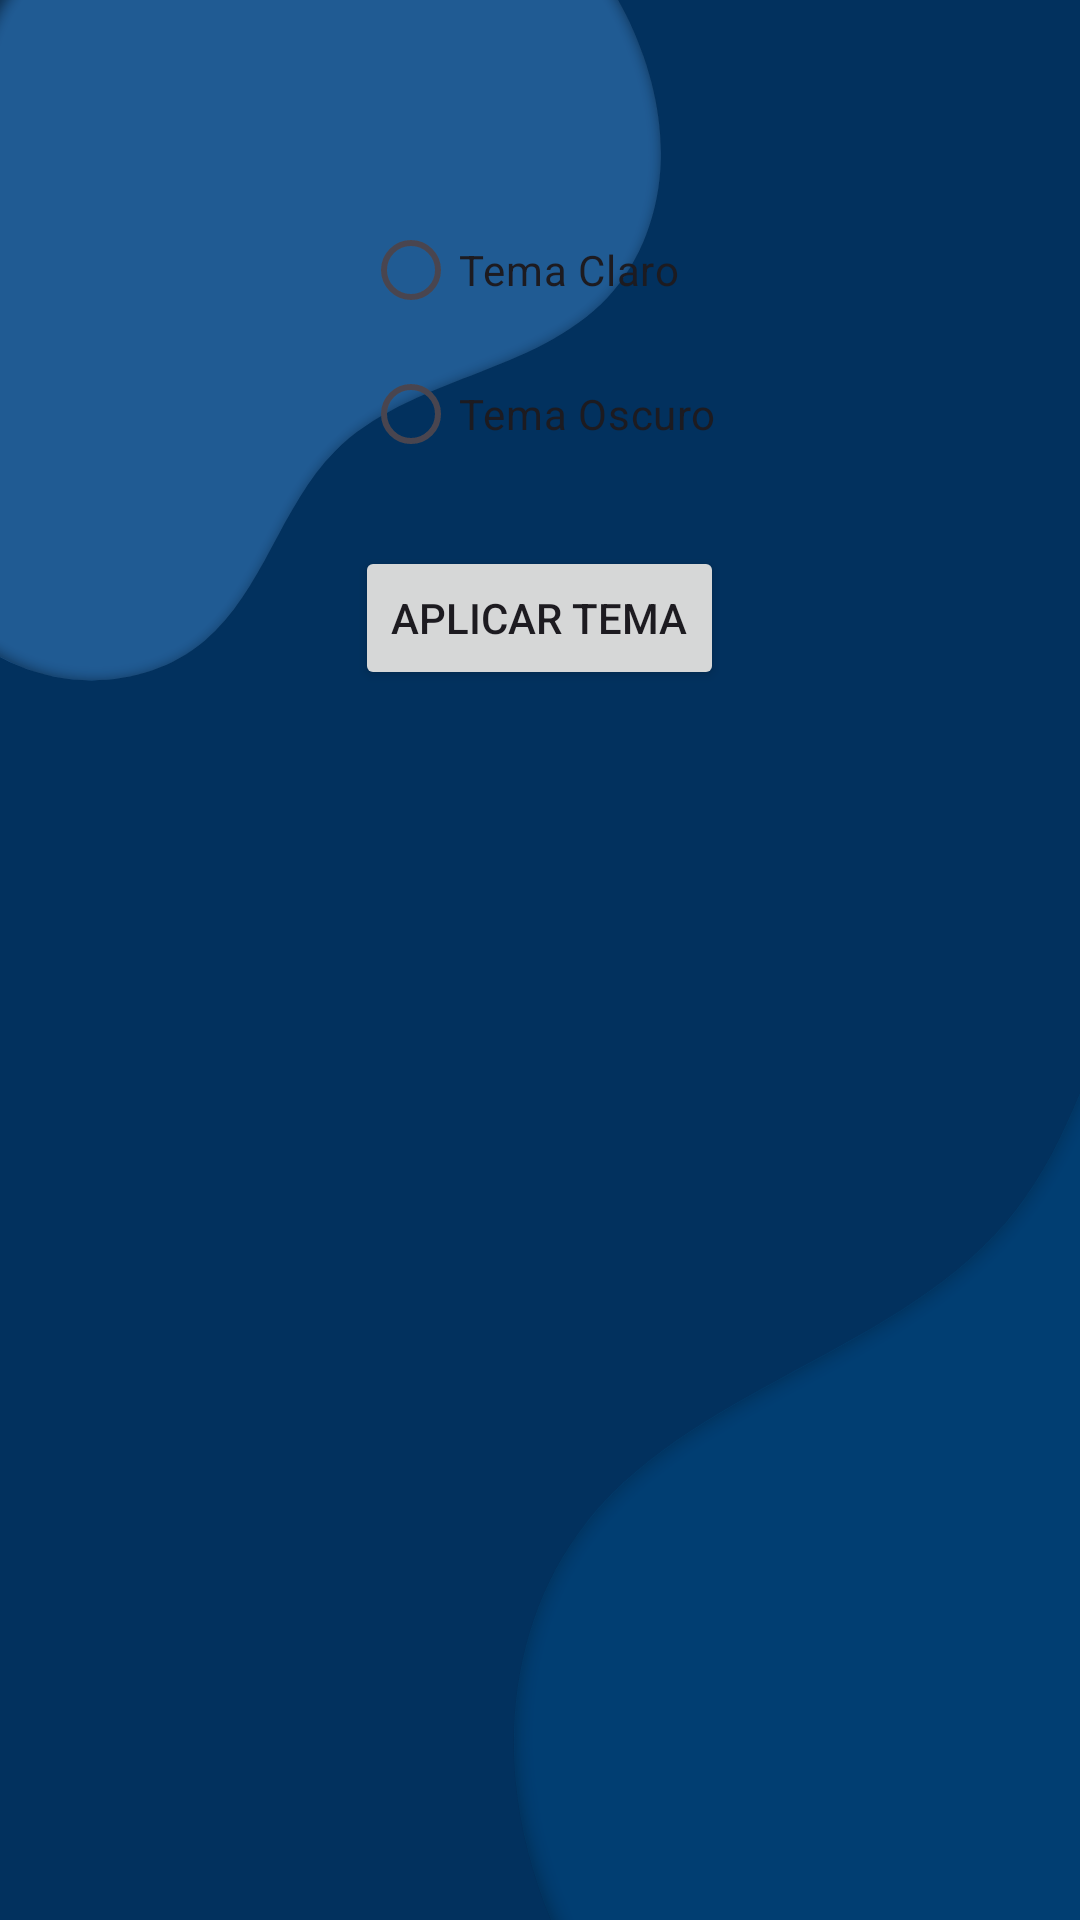

Reconstruct the res/layout file that produces this screen, plus the resources it refers to.
<!-- AndroidManifest.xml: application theme Theme.ProyectoFinalPMI -->
<!-- res/layout/activity_activitysettings.xml -->
<?xml version="1.0" encoding="utf-8"?>
<RelativeLayout xmlns:android="http://schemas.android.com/apk/res/android"
    xmlns:app="http://schemas.android.com/apk/res-auto"
    xmlns:tools="http://schemas.android.com/tools"
    android:layout_width="match_parent"
    android:layout_height="match_parent"
    android:background="@drawable/back"
    android:orientation="vertical"
    android:textAlignment="center"
    android:padding="16dp"
    tools:context=".Activitysettings">

    <RadioGroup
        android:id="@+id/themeRadioGroup"
        android:layout_width="wrap_content"
        android:layout_height="wrap_content"
        android:layout_centerHorizontal="true"
        android:layout_marginTop="50dp">

        <RadioButton
            android:id="@+id/lightThemeRadioButton"
            android:layout_width="wrap_content"
            android:layout_height="wrap_content"
            android:text="Tema Claro"/>

        <RadioButton
            android:id="@+id/darkThemeRadioButton"
            android:layout_width="wrap_content"
            android:layout_height="wrap_content"
            android:text="Tema Oscuro"/>
    </RadioGroup>

    <Button
        android:id="@+id/applyButton"
        android:layout_width="wrap_content"
        android:layout_height="wrap_content"
        android:layout_below="@id/themeRadioGroup"
        android:layout_centerHorizontal="true"
        android:layout_marginTop="20dp"
        android:text="Aplicar Tema"/>

</RelativeLayout>
<!-- resources referenced by this layout -->
<resources>
  <!-- drawable back: png bitmap (drawable, 46125 bytes) -->
  <style name="Theme.ProyectoFinalPMI" parent="Base.Theme.ProyectoFinalPMI" />
  <style name="Base.Theme.ProyectoFinalPMI" parent="Theme.Material3.DayNight.NoActionBar">
          
          
      </style>
</resources>
